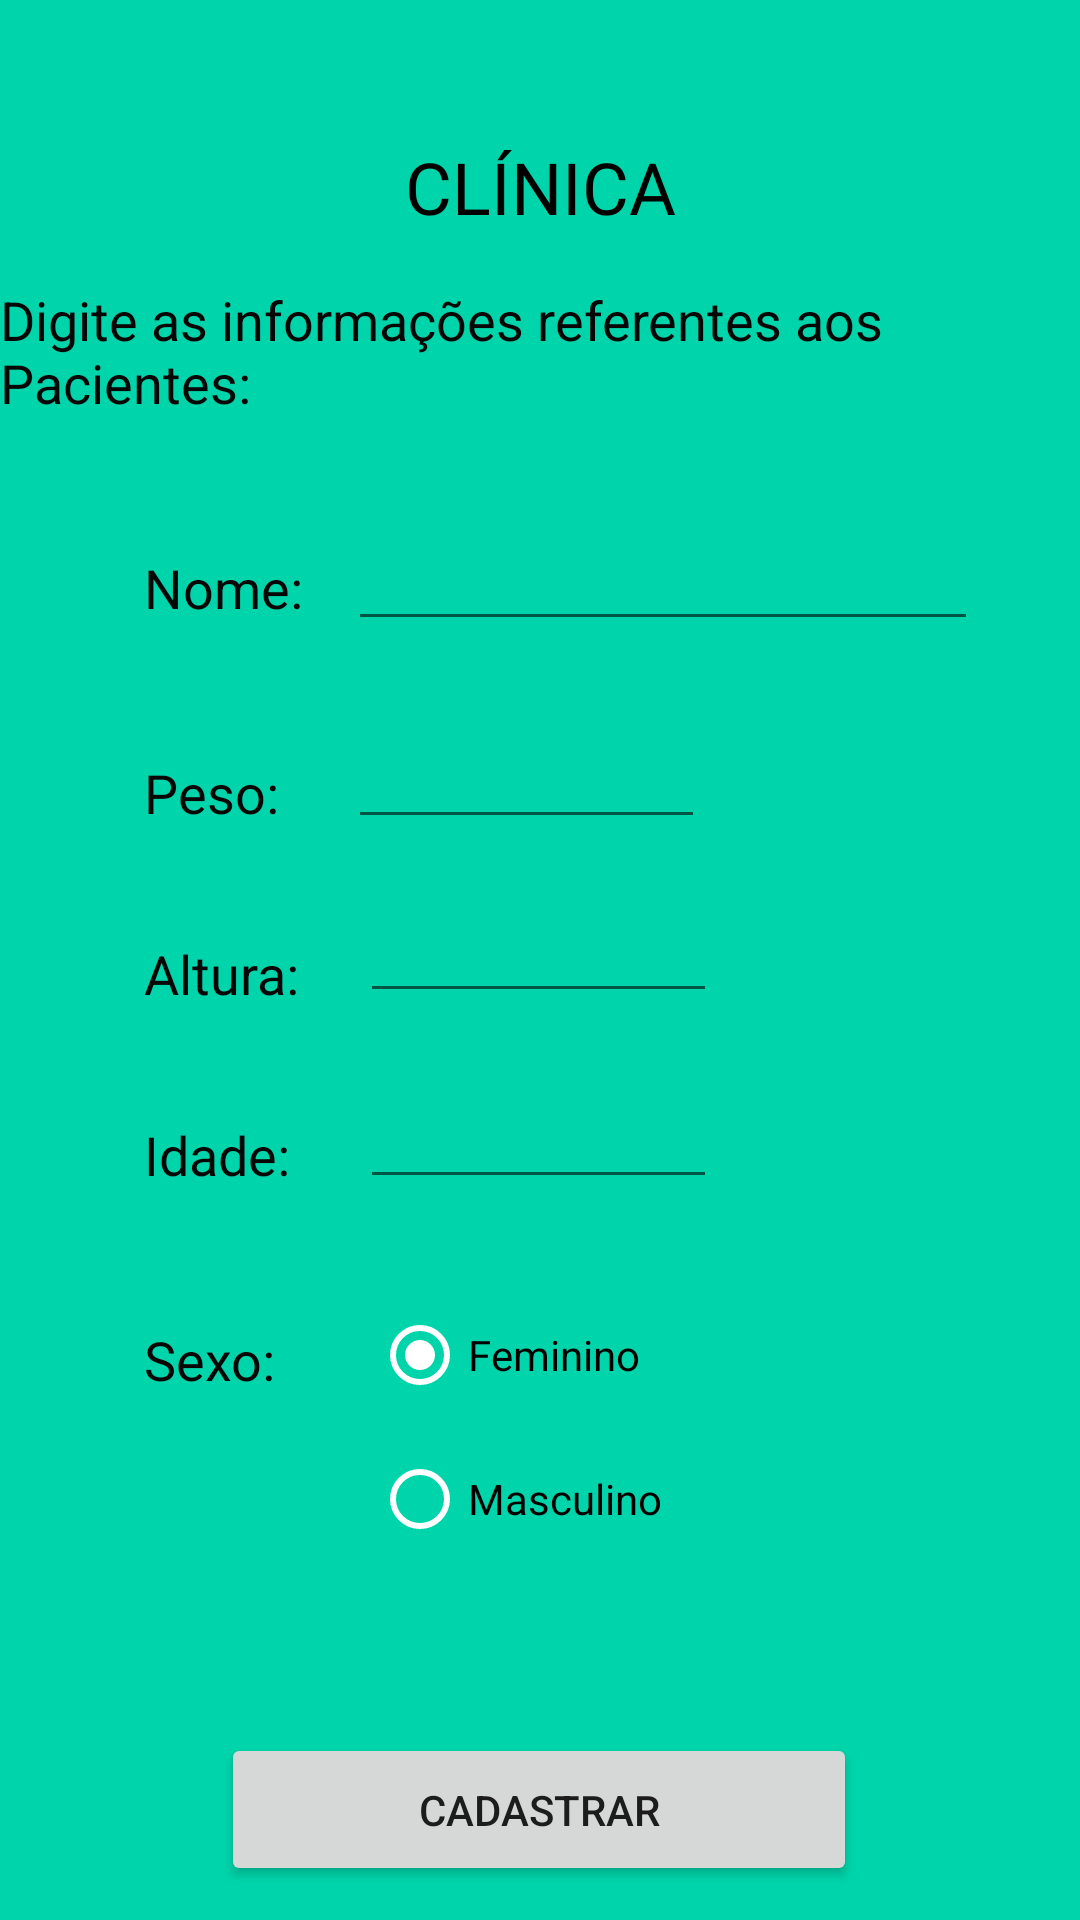

Layout XML and referenced resources for this Android screen:
<!-- AndroidManifest.xml: application theme Theme.Clinica -->
<!-- res/layout/activity_main.xml -->
<?xml version="1.0" encoding="utf-8"?>
<androidx.constraintlayout.widget.ConstraintLayout xmlns:android="http://schemas.android.com/apk/res/android"
    xmlns:app="http://schemas.android.com/apk/res-auto"
    xmlns:tools="http://schemas.android.com/tools"
    android:layout_width="match_parent"
    android:layout_height="match_parent"
    android:background="#00D4AA"
    tools:context=".MainActivity">

    <TextView
        android:id="@+id/labelTitulo"
        android:layout_width="wrap_content"
        android:layout_height="wrap_content"
        android:layout_marginTop="46dp"
        android:text="Clínica"
        android:textAllCaps="true"
        android:textColor="#000000"
        android:textSize="24sp"
        app:layout_constraintEnd_toEndOf="parent"
        app:layout_constraintHorizontal_bias="0.5"
        app:layout_constraintStart_toStartOf="parent"
        app:layout_constraintTop_toTopOf="parent" />

    <TextView
        android:id="@+id/label01"
        android:layout_width="wrap_content"
        android:layout_height="wrap_content"
        android:layout_marginTop="16dp"
        android:text="Digite as informações referentes aos Pacientes:"
        android:textColor="#070707"
        android:textSize="18sp"
        app:layout_constraintEnd_toEndOf="parent"
        app:layout_constraintHorizontal_bias="0.533"
        app:layout_constraintStart_toStartOf="parent"
        app:layout_constraintTop_toBottomOf="@+id/labelTitulo" />

    <TextView
        android:id="@+id/labelNome"
        android:layout_width="60dp"
        android:layout_height="wrap_content"
        android:layout_marginStart="48dp"
        android:layout_marginLeft="48dp"
        android:layout_marginTop="44dp"
        android:text="Nome:"
        android:textColor="#070707"
        android:textSize="18sp"
        app:layout_constraintStart_toStartOf="parent"
        app:layout_constraintTop_toBottomOf="@+id/label01" />

    <TextView
        android:id="@+id/labelIdade"
        android:layout_width="60dp"
        android:layout_height="wrap_content"
        android:layout_marginStart="48dp"
        android:layout_marginLeft="48dp"
        android:layout_marginTop="36dp"
        android:text="Idade:"
        android:textColor="#070707"
        android:textSize="18sp"
        app:layout_constraintStart_toStartOf="parent"
        app:layout_constraintTop_toBottomOf="@+id/labelAltura" />

    <EditText
        android:id="@+id/txtNumberIdade"
        android:layout_width="119dp"
        android:layout_height="38dp"
        android:layout_marginStart="12dp"
        android:layout_marginLeft="12dp"
        android:layout_marginTop="24dp"
        android:ems="10"
        android:inputType="number"
        app:layout_constraintStart_toEndOf="@+id/labelIdade"
        app:layout_constraintTop_toBottomOf="@+id/txtNumberAltura" />

    <EditText
        android:id="@+id/txtNumberAltura"
        android:layout_width="119dp"
        android:layout_height="38dp"
        android:layout_marginStart="12dp"
        android:layout_marginLeft="12dp"
        android:layout_marginTop="20dp"
        android:ems="10"
        android:inputType="numberDecimal"
        app:layout_constraintStart_toEndOf="@+id/labelAltura"
        app:layout_constraintTop_toBottomOf="@+id/txtNumberPeso" />

    <TextView
        android:id="@+id/labelAltura"
        android:layout_width="60dp"
        android:layout_height="wrap_content"
        android:layout_marginStart="48dp"
        android:layout_marginLeft="48dp"
        android:layout_marginTop="36dp"
        android:text="Altura:"
        android:textColor="#070707"
        android:textSize="18sp"
        app:layout_constraintStart_toStartOf="parent"
        app:layout_constraintTop_toBottomOf="@+id/labelPeso" />

    <EditText
        android:id="@+id/txtNumberPeso"
        android:layout_width="119dp"
        android:layout_height="38dp"
        android:layout_marginStart="8dp"
        android:layout_marginLeft="8dp"
        android:layout_marginTop="28dp"
        android:ems="10"
        android:inputType="numberDecimal"
        app:layout_constraintStart_toEndOf="@+id/labelPeso"
        app:layout_constraintTop_toBottomOf="@+id/txtNome" />

    <TextView
        android:id="@+id/labelPeso"
        android:layout_width="60dp"
        android:layout_height="wrap_content"
        android:layout_marginStart="48dp"
        android:layout_marginLeft="48dp"
        android:layout_marginTop="44dp"
        android:text="Peso:"
        android:textColor="#070707"
        android:textSize="18sp"
        app:layout_constraintStart_toStartOf="parent"
        app:layout_constraintTop_toBottomOf="@+id/labelNome" />

    <RadioGroup
        android:id="@+id/radioGroup"
        android:layout_width="103dp"
        android:layout_height="102dp"
        android:layout_marginStart="16dp"
        android:layout_marginLeft="16dp"
        android:layout_marginTop="28dp"
        app:layout_constraintStart_toEndOf="@+id/labelSexo"
        app:layout_constraintTop_toBottomOf="@+id/txtNumberIdade">

        <RadioButton
            android:id="@+id/radioBtnFem"
            android:layout_width="wrap_content"
            android:layout_height="wrap_content"
            android:checked="true"
            android:text="Feminino"
            app:buttonTint="#FFFFFF" />

        <RadioButton
            android:id="@+id/radioBtnMasc"
            android:layout_width="wrap_content"
            android:layout_height="wrap_content"
            android:text="Masculino"
            app:buttonTint="#FFFFFF" />
    </RadioGroup>

    <TextView
        android:id="@+id/labelSexo"
        android:layout_width="60dp"
        android:layout_height="wrap_content"
        android:layout_marginStart="48dp"
        android:layout_marginLeft="48dp"
        android:layout_marginTop="44dp"
        android:text="Sexo:"
        android:textColor="#070707"
        android:textSize="18sp"
        app:layout_constraintStart_toStartOf="parent"
        app:layout_constraintTop_toBottomOf="@+id/labelIdade" />

    <Button
        android:id="@+id/btnCadastrar"
        android:layout_width="212dp"
        android:layout_height="51dp"
        android:layout_marginTop="48dp"
        android:text="Cadastrar"
        app:layout_constraintEnd_toEndOf="parent"
        app:layout_constraintHorizontal_bias="0.497"
        app:layout_constraintStart_toStartOf="parent"
        app:layout_constraintTop_toBottomOf="@+id/radioGroup" />

    <Button
        android:id="@+id/btnResultado"
        android:layout_width="wrap_content"
        android:layout_height="wrap_content"
        android:layout_marginTop="16dp"
        android:layout_marginBottom="41dp"
        android:text="Visualizar Métricas"
        app:layout_constraintBottom_toBottomOf="parent"
        app:layout_constraintEnd_toEndOf="parent"
        app:layout_constraintStart_toStartOf="parent"
        app:layout_constraintTop_toBottomOf="@+id/btnCadastrar"
        app:layout_constraintVertical_bias="0.0" />

    <EditText
        android:id="@+id/txtNome"
        android:layout_width="wrap_content"
        android:layout_height="38dp"
        android:layout_marginStart="8dp"
        android:layout_marginLeft="8dp"
        android:layout_marginTop="36dp"
        android:ems="10"
        android:inputType="textPersonName"
        app:layout_constraintStart_toEndOf="@+id/labelNome"
        app:layout_constraintTop_toBottomOf="@+id/label01" />

</androidx.constraintlayout.widget.ConstraintLayout>
<!-- resources referenced by this layout -->
<resources>
  <style name="Theme.Clinica" parent="Theme.MaterialComponents.DayNight.DarkActionBar">
          
          <item name="colorPrimary">@color/purple_500</item>
          <item name="colorPrimaryVariant">@color/purple_700</item>
          <item name="colorOnPrimary">@color/white</item>
          
          <item name="colorSecondary">@color/teal_200</item>
          <item name="colorSecondaryVariant">@color/teal_700</item>
          <item name="colorOnSecondary">@color/black</item>
          
          <item name="android:statusBarColor" tools:targetApi="l">?attr/colorPrimaryVariant</item>
          
      </style>
  <!-- not gathered from this repository: default colours our renderer supplied (Android Studio template values) -->
  <color name="purple_500">#FF6200EE</color>
  <color name="purple_700">#FF3700B3</color>
  <color name="teal_200">#FF03DAC5</color>
  <color name="teal_700">#FF018786</color>
  <color name="black">#FF000000</color>
  <color name="white">#FFFFFFFF</color>
</resources>
